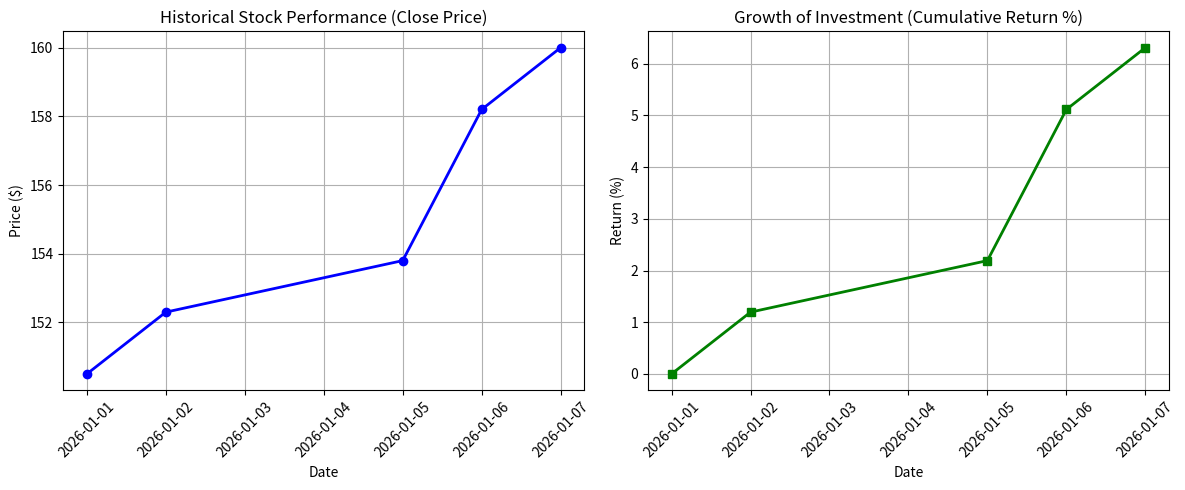

Write Python code to recreate this figure.
import numpy as np
import pandas as pd
import matplotlib.pyplot as plt

# -------------------------------------------------------------------------
# STEP 1: Handling & Cleaning Unstructured Data (Simulated Dataset)
# -------------------------------------------------------------------------
# Creating a dummy 'unstructured/messy' dataset for demonstration
raw_data = {
    "Date": [
        "2026-01-01",
        "2026-01-02",
        "2026-01-03",
        "  missing_date  ",
        "2026-01-05",
        "2026-01-06",
        "2026-01-07",
    ],
    "Close_Price": ["150.5", "152.3", "N/A", "155.0", "153.8", "158.2", "160.0"],
    "Volume": [1000, 1200, 1100, 950, np.nan, 1300, 1400],
}

df = pd.DataFrame(raw_data)
print("--- Raw/Messy Data ---")
print(df, "\n")

# Cleaning Process
# 1. Stripping whitespaces and handling invalid dates
df["Date"] = df["Date"].str.strip()
df["Date"] = pd.to_datetime(df["Date"], errors="coerce")

# 2. Converting price to numeric and handling missing values (N/A)
df["Close_Price"] = pd.to_numeric(df["Close_Price"], errors="coerce")

# Dropping rows where critical data (Date or Price) is missing
df.dropna(subset=["Date", "Close_Price"], inplace=True)

# 3. Filling missing Volume data with the median value
df["Volume"] = df["Volume"].fillna(df["Volume"].median())

df.set_index("Date", inplace=True)
print("--- Cleaned Data ---")
print(df, "\n")

# -------------------------------------------------------------------------
# STEP 2: Historical Performance & Returns Calculation
# -------------------------------------------------------------------------
# Calculating Daily Returns using NumPy and Pandas
df["Daily_Return"] = df["Close_Price"].pct_change()
# Filling the first row's NaN return with 0
df["Daily_Return"] = df["Daily_Return"].fillna(0)

# Calculating Cumulative Returns
df["Cumulative_Return"] = (1 + df["Daily_Return"]).cumprod() - 1

print("--- Performance Metrics ---")
print(df[["Close_Price", "Daily_Return", "Cumulative_Return"]], "\n")

# -------------------------------------------------------------------------
# STEP 3: Risk-Reward Scenarios (Volatility & Max Drawdown)
# -------------------------------------------------------------------------
# Reward Indicator: Average Daily Return
avg_return = df["Daily_Return"].mean()

# Risk Indicator: Volatility (Standard Deviation of Daily Returns)
volatility = df["Daily_Return"].std()

# Calculating Sharpe Ratio (assuming Risk-Free Rate = 0 for simplicity)
sharpe_ratio = (
    (avg_return / volatility) * np.sqrt(252) if volatility != 0 else 0
)

print("--- Risk-Reward Analysis ---")
print(f"Average Daily Return (Reward): {avg_return:.4f}")
print(f"Daily Volatility (Risk): {volatility:.4f}")
print(f"Annualized Sharpe Ratio: {sharpe_ratio:.2f}\n")

# -------------------------------------------------------------------------
# STEP 4: Data Visualization (Matplotlib)
# -------------------------------------------------------------------------
plt.figure(figsize=(12, 5))

# Plotting Stock Price Trend
plt.subplot(1, 2, 1)
plt.plot(df.index, df["Close_Price"], marker="o", color="blue", linewidth=2)
plt.title("Historical Stock Performance (Close Price)")
plt.xlabel("Date")
plt.ylabel("Price ($)")
plt.grid(True)
plt.xticks(rotation=45)

# Plotting Cumulative Returns
plt.subplot(1, 2, 2)
plt.plot(
    df.index,
    df["Cumulative_Return"] * 100,
    marker="s",
    color="green",
    linewidth=2,
)
plt.title("Growth of Investment (Cumulative Return %)")
plt.xlabel("Date")
plt.ylabel("Return (%)")
plt.grid(True)
plt.xticks(rotation=45)

plt.tight_layout()
plt.show()
